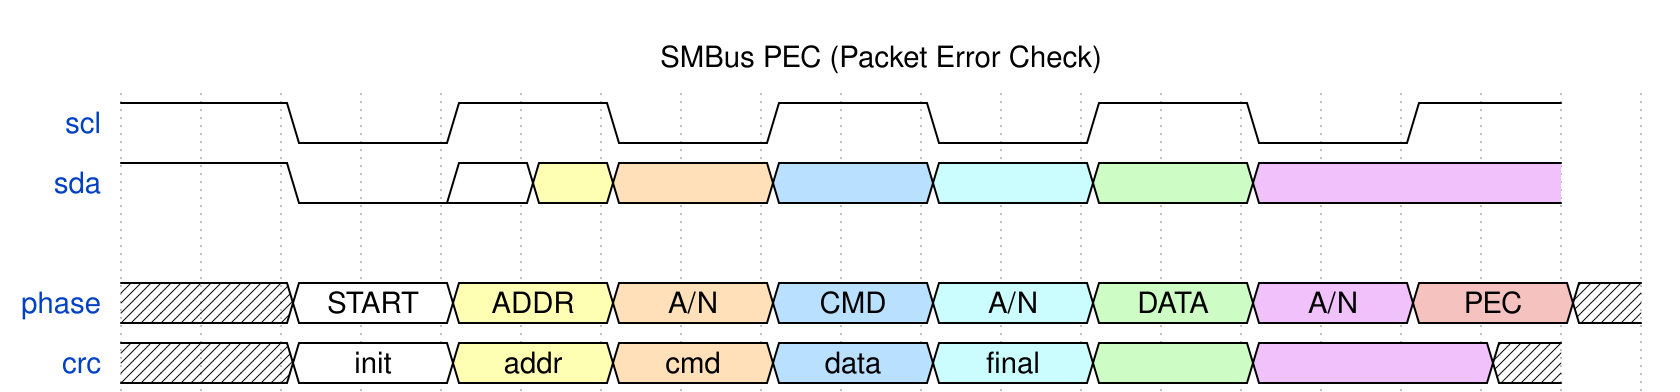

Reproduce this timing diagram as a WaveDrom spec.

{
  "signal": [
    {"name": "scl", "wave": "1.0.1.0.1.0.1.0.1."},
    {"name": "sda", "wave": "1.0.234.5.6.7.8..."},
    {},
    {"name": "phase", "wave": "x.2.3.4.5.6.7.8.9.x", "data": ["START", "ADDR", "A/N", "CMD", "A/N", "DATA", "A/N", "PEC", "A/N", "STOP"]},
    {"name": "crc", "wave": "x.2.3.4.5.6.7.8..x", "data": ["init", "addr", "cmd", "data", "final"]}
  ],
  "head": {"text": "SMBus PEC (Packet Error Check)"}
}
